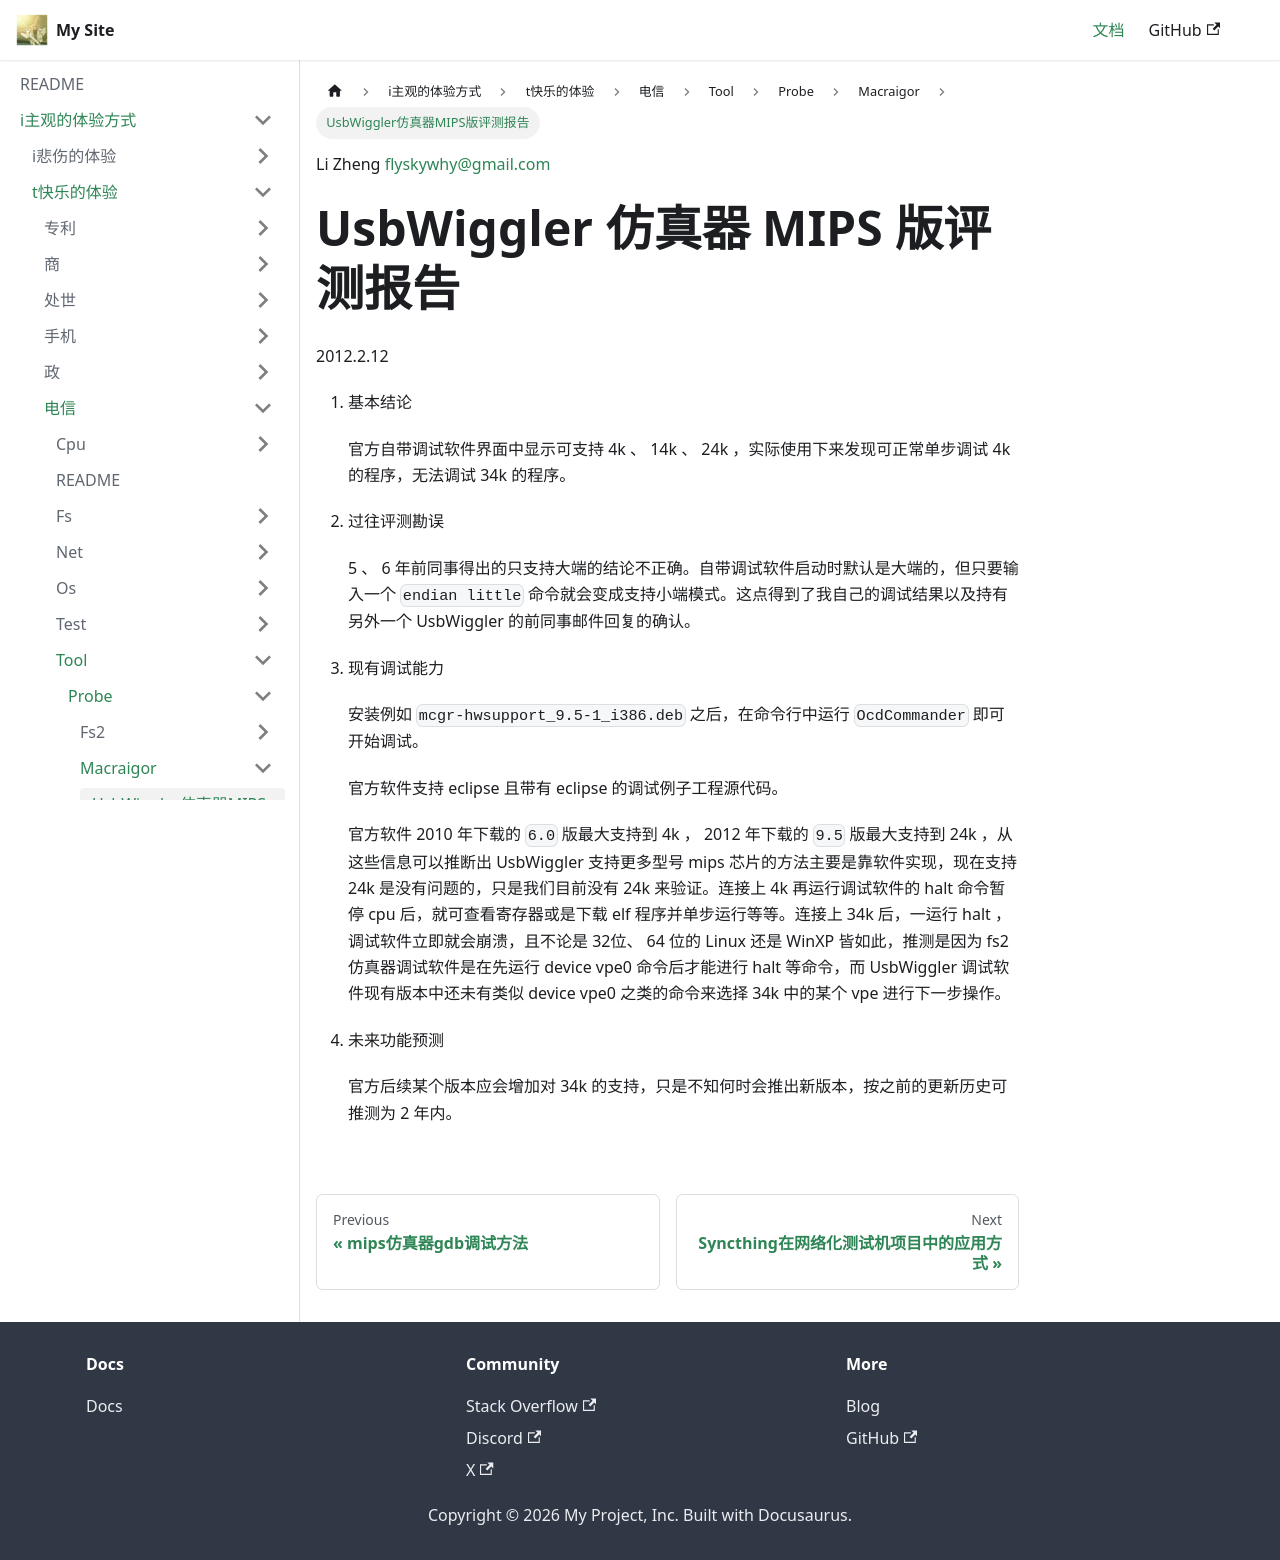

repository: flyskywhy/g · page: docs/i主观的体验方式/t快乐的体验/电信/Tool/Probe/Macraigor/UsbWiggler仿真器MIPS版评测报告/index.html · generator: docusaurus

Li Zheng flyskywhy@gmail.com

# UsbWiggler 仿真器 MIPS 版评测报告

2012.2.12


1. 基本结论

    官方自带调试软件界面中显示可支持 4k 、 14k 、 24k ，实际使用下来发现可正常单步调试 4k 的程序，无法调试 34k 的程序。

2. 过往评测勘误

    5 、 6 年前同事得出的只支持大端的结论不正确。自带调试软件启动时默认是大端的，但只要输入一个 `endian little` 命令就会变成支持小端模式。这点得到了我自己的调试结果以及持有另外一个 UsbWiggler 的前同事邮件回复的确认。

3. 现有调试能力

    安装例如 `mcgr-hwsupport_9.5-1_i386.deb` 之后，在命令行中运行 `OcdCommander` 即可开始调试。

    官方软件支持 eclipse 且带有 eclipse 的调试例子工程源代码。

    官方软件 2010 年下载的 `6.0` 版最大支持到 4k ， 2012 年下载的 `9.5` 版最大支持到 24k ，从这些信息可以推断出 UsbWiggler 支持更多型号 mips 芯片的方法主要是靠软件实现，现在支持 24k 是没有问题的，只是我们目前没有 24k 来验证。连接上 4k 再运行调试软件的 halt 命令暂停 cpu 后，就可查看寄存器或是下载 elf 程序并单步运行等等。连接上 34k 后，一运行 halt ，调试软件立即就会崩溃，且不论是 32位、 64 位的 Linux 还是 WinXP 皆如此，推测是因为 fs2 仿真器调试软件是在先运行 device vpe0 命令后才能进行 halt 等命令，而 UsbWiggler 调试软件现有版本中还未有类似 device vpe0 之类的命令来选择 34k 中的某个 vpe 进行下一步操作。

4. 未来功能预测

    官方后续某个版本应会增加对 34k 的支持，只是不知何时会推出新版本，按之前的更新历史可推测为 2 年内。
